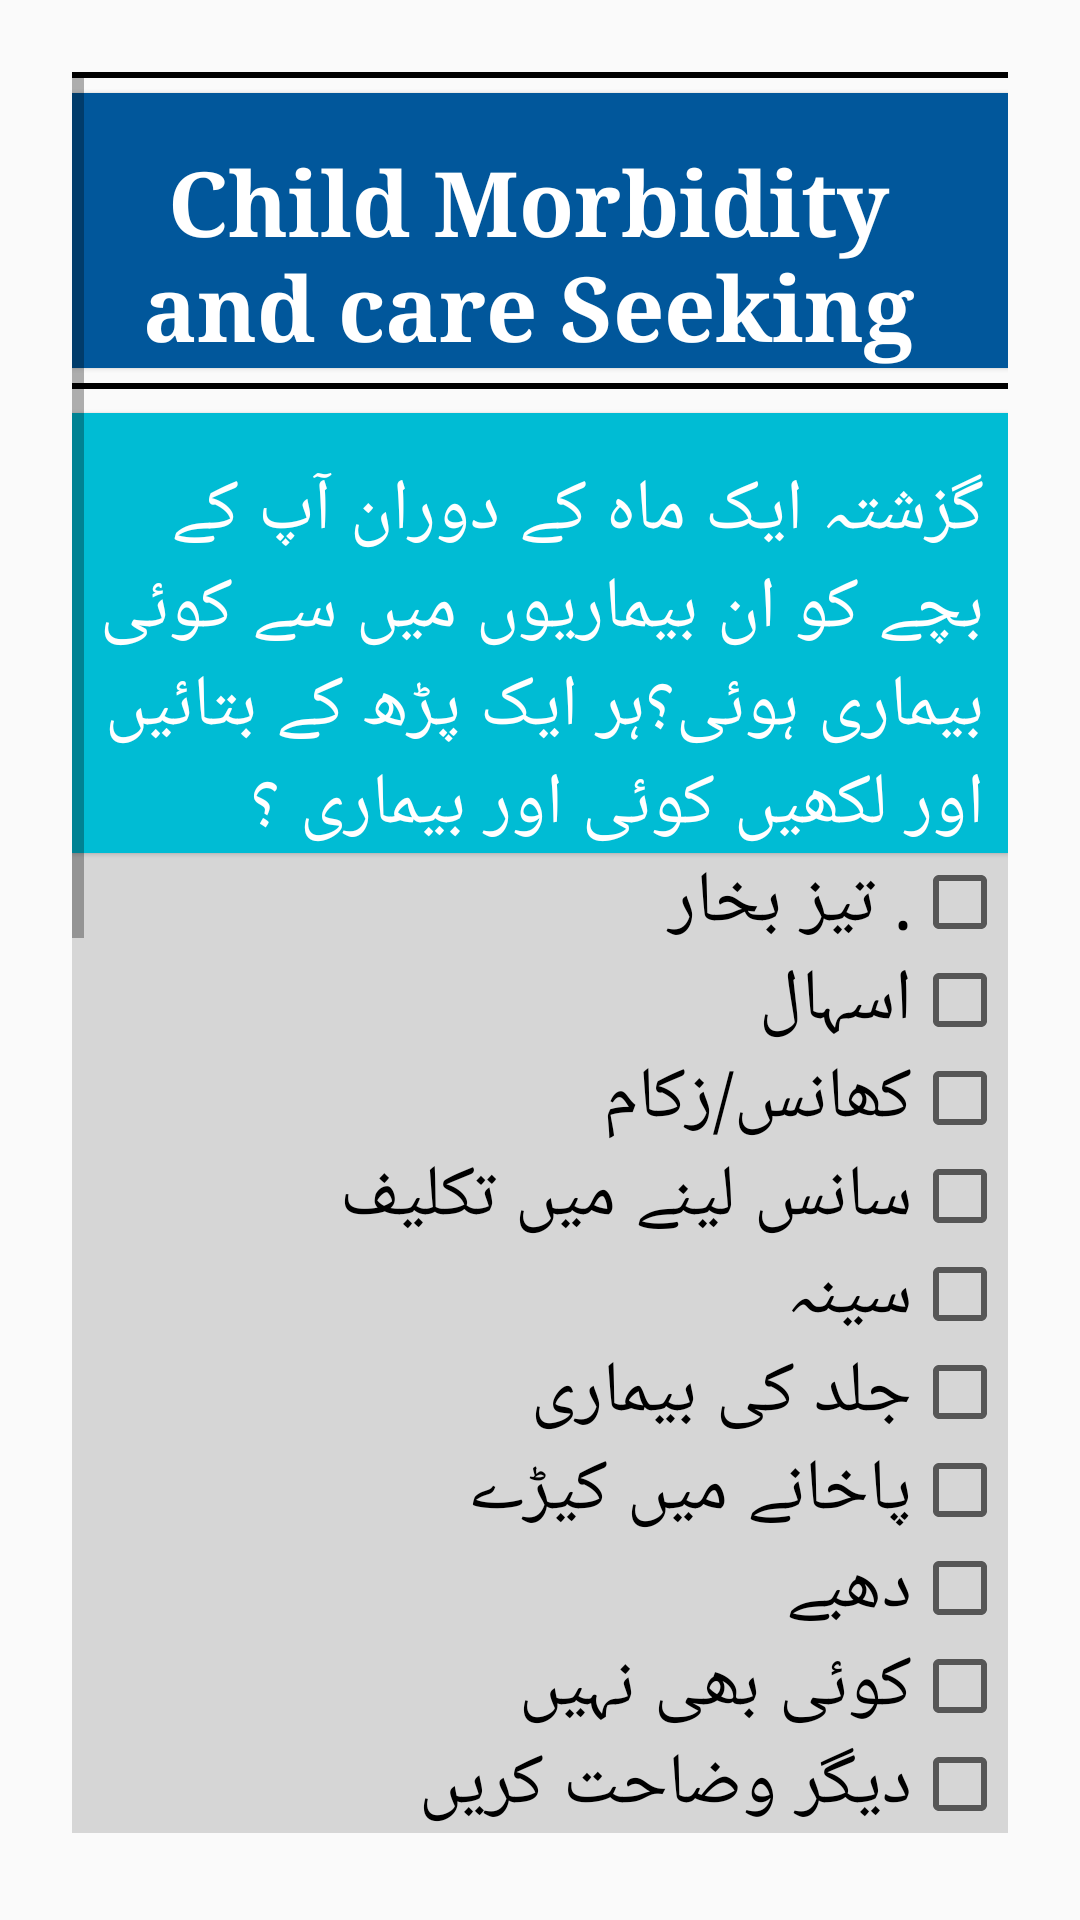

Produce the Android XML layout that renders to this screen, including the resource entries it uses.
<!-- AndroidManifest.xml: application theme AppTheme -->
<!-- res/layout/activity_section_g.xml -->
<?xml version="1.0" encoding="utf-8"?>
<ScrollView xmlns:android="http://schemas.android.com/apk/res/android"
    xmlns:tools="http://schemas.android.com/tools"
    android:id="@+id/activity_section_g"
    android:layout_width="match_parent"
    android:layout_height="match_parent"
    android:paddingBottom="@dimen/activity_vertical_margin"
    android:paddingLeft="@dimen/activity_horizontal_margin"
    android:paddingRight="@dimen/activity_horizontal_margin"
    tools:context="edu.aku.hassannaqvi.cbtfollowup.activities.SectionGActivity">

    <LinearLayout
        android:layout_width="match_parent"
        android:layout_height="wrap_content"
        android:orientation="vertical">

        <View
            android:layout_width="match_parent"
            android:layout_height="2dp"
            android:background="@android:color/black" />

        <TextView
            android:layout_width="match_parent"
            android:layout_height="wrap_content"
            android:layout_marginBottom="5dp"
            android:layout_marginTop="5dp"
            android:background="@color/colorAccent"
            android:text="@string/section_G"
            android:textAlignment="center"
            android:textColor="@android:color/white"
            android:textSize="30sp"
            android:textStyle="bold"
            tools:typeface="serif" />

        <View
            android:layout_width="match_parent"
            android:layout_height="2dp"
            android:background="@android:color/black" />

        <TextView
            android:layout_width="match_parent"
            android:layout_height="wrap_content"
            android:layout_marginTop="8dp"
            android:text="@string/fpg001" />

            <CheckBox
                android:id="@+id/fpg00101"
                android:layout_width="match_parent"
                android:layout_height="wrap_content"
                android:text="@string/fpg00101" />

            <CheckBox
                android:id="@+id/fpg00102"
                android:layout_width="match_parent"
                android:layout_height="wrap_content"
                android:text="@string/fpg00102" />

            <CheckBox
                android:id="@+id/fpg00103"
                android:layout_width="match_parent"
                android:layout_height="wrap_content"
                android:text="@string/fpg00103" />

            <CheckBox
                android:id="@+id/fpg00104"
                android:layout_width="match_parent"
                android:layout_height="wrap_content"
                android:text="@string/fpg00104" />

            <CheckBox
                android:id="@+id/fpg00105"
                android:layout_width="match_parent"
                android:layout_height="wrap_content"
                android:text="@string/fpg00105" />

            <CheckBox
                android:id="@+id/fpg00106"
                android:layout_width="match_parent"
                android:layout_height="wrap_content"
                android:text="@string/fpg00106" />

            <CheckBox
                android:id="@+id/fpg00107"
                android:layout_width="match_parent"
                android:layout_height="wrap_content"
                android:text="@string/fpg00107" />

            <CheckBox
                android:id="@+id/fpg00108"
                android:layout_width="match_parent"
                android:layout_height="wrap_content"
                android:text="@string/fpg00108" />

            <CheckBox
                android:id="@+id/fpg00109"
                android:layout_width="match_parent"
                android:layout_height="wrap_content"
                android:text="@string/fpg00109" />

            <CheckBox
                android:id="@+id/fpg00188"
                android:layout_width="match_parent"
                android:layout_height="wrap_content"
                android:text="@string/other" />

            <EditText
                android:id="@+id/fpg00188x"
                android:layout_width="match_parent"
                android:layout_height="wrap_content"
                android:digits="abcdefghijklmnopqrstuvwxyz ABCDEFGHIJKLMNOPQRSTUVWXYZ"
                android:hint="@string/other"
                android:maxLength="30"
                android:visibility="gone" />

            <LinearLayout
                android:id="@+id/fpgGrp001a"
                android:layout_width="match_parent"
                android:layout_height="wrap_content"
                android:orientation="vertical">

                <TextView
                    android:layout_width="match_parent"
                    android:layout_height="wrap_content"
                    android:layout_marginTop="8dp"
                    android:text="@string/fpg002" />

            <RadioGroup
                android:id="@+id/fpg002"
                android:layout_width="match_parent"
                android:layout_height="wrap_content">

                <RadioButton
                    android:id="@+id/fpg00201"
                    android:layout_width="match_parent"
                    android:layout_height="wrap_content"
                    android:text="@string/yes" />

                <RadioButton
                    android:id="@+id/fpg00202"
                    android:layout_width="match_parent"
                    android:layout_height="wrap_content"
                    android:text="@string/no" />

            </RadioGroup>

                <LinearLayout
                    android:id="@+id/fpgGrp001b"
                    android:layout_width="match_parent"
                    android:layout_height="wrap_content"
                    android:orientation="vertical">

                    <TextView
                        android:layout_width="match_parent"
                        android:layout_height="wrap_content"
                        android:layout_marginTop="8dp"
                        android:text="@string/fpg003" />

            <TextView
                android:layout_width="match_parent"
                android:layout_height="wrap_content"
                android:background="#efefef"
                android:padding="2dp"
                android:text="@string/fpgsub1"
                android:textAlignment="center"
                android:textColor="@color/colorPrimary"
                android:textSize="25sp"
                android:textStyle="bold" />

            <RadioGroup
                android:id="@+id/fpg003"
                android:layout_width="match_parent"
                android:layout_height="wrap_content">

                <RadioButton
                    android:id="@+id/fpg00301"
                    android:layout_width="match_parent"
                    android:layout_height="wrap_content"
                    android:text="@string/fpg00301" />

                <RadioButton
                    android:id="@+id/fpg00302"
                    android:layout_width="match_parent"
                    android:layout_height="wrap_content"
                    android:text="@string/fpg00302" />

                <RadioButton
                    android:id="@+id/fpg00303"
                    android:layout_width="match_parent"
                    android:layout_height="wrap_content"
                    android:text="@string/fpg00303" />

                <TextView
                    android:layout_width="match_parent"
                    android:layout_height="wrap_content"
                    android:background="#efefef"
                    android:padding="2dp"
                    android:text="@string/fpgsub2"
                    android:textAlignment="center"
                    android:textColor="@color/colorPrimary"
                    android:textSize="25sp"
                    android:textStyle="bold" />

                <RadioButton
                    android:id="@+id/fpg00304"
                    android:layout_width="match_parent"
                    android:layout_height="wrap_content"
                    android:text="@string/fpg00304" />

                <RadioButton
                    android:id="@+id/fpg00305"
                    android:layout_width="match_parent"
                    android:layout_height="wrap_content"
                    android:text="@string/fpg00305" />

                <RadioButton
                    android:id="@+id/fpg00306"
                    android:layout_width="match_parent"
                    android:layout_height="wrap_content"
                    android:text="@string/fpg00306" />

                <RadioButton
                    android:id="@+id/fpg00307"
                    android:layout_width="match_parent"
                    android:layout_height="wrap_content"
                    android:text="@string/fpg00307" />

                <RadioButton
                    android:id="@+id/fpg00308"
                    android:layout_width="match_parent"
                    android:layout_height="wrap_content"
                    android:text="@string/fpg00308" />

                <RadioButton
                    android:id="@+id/fpg00388"
                    android:layout_width="match_parent"
                    android:layout_height="wrap_content"
                    android:text="@string/other" />

            </RadioGroup>

            <EditText
                android:id="@+id/fpg00388x"
                android:layout_width="match_parent"
                android:layout_height="wrap_content"
                android:digits="abcdefghijklmnopqrstuvwxyz ABCDEFGHIJKLMNOPQRSTUVWXYZ"
                android:hint="@string/other"
                android:maxLength="30"
                android:visibility="gone" />

                </LinearLayout>
            </LinearLayout>

            

            <LinearLayout
                android:id="@+id/fldGrpbtn"
                android:layout_width="match_parent"
                android:layout_height="wrap_content"
                android:orientation="horizontal"
                android:paddingTop="32dp"
                android:visibility="visible">

                <Button
                    android:id="@+id/btnNext"
                    android:layout_width="0dp"
                    android:layout_height="wrap_content"
                    android:layout_margin="4dp"
                    android:layout_weight="1"
                    android:onClick="submitSecA"
                    android:text="@string/next_section"
                    android:textColor="@android:color/holo_green_light"
                    android:textSize="24sp" />

                <Button
                    android:id="@+id/btn_End"
                    android:layout_width="0dp"
                    android:layout_height="wrap_content"
                    android:layout_margin="4dp"
                    android:layout_weight="1"
                    android:onClick="endForm"
                    android:text="@string/end_interview"
                    android:textColor="@android:color/holo_red_light"
                    android:textSize="24sp"
                    android:textStyle="bold" />
                

            </LinearLayout>


        </LinearLayout>


    </ScrollView>
<!-- resources referenced by this layout -->
<resources>
  <color name="colorAccent">#01579B</color>
  <color name="colorPrimary">#00BCD4</color>
  <string name="end_interview"> اختتام </string>
  <string name="fpg001"> گزشتہ ایک ماہ کے دوران آپ کے بچے کو  ان  بیماریوں میں سے کوئی بیماری ہوئی؟ہر ایک پڑھ کے بتائیں اور لکھیں کوئی اور بیماری ؟</string>
  <string name="fpg00101">. تیز بخار </string>
  <string name="fpg00102"> اسہال</string>
  <string name="fpg00103"> کھانس/زکام </string>
  <string name="fpg00104"> سانس لینے میں  تکلیف</string>
  <string name="fpg00105">سینہ</string>
  <string name="fpg00106"> جلد کی بیماری</string>
  <string name="fpg00107">پاخانے میں کیڑے	 </string>
  <string name="fpg00108">دھبے </string>
  <string name="fpg00109">کوئی بھی نہیں </string>
  <string name="fpg002">کیا آپ نے گزشتہ ایک ماہ میں ان بیماریوں کا علاج کروایا؟  </string>
  <string name="fpg003">ٓپ نےگزشتہ ماہ بیماریوں کا علاج کس  سےکروایا؟</string>
  <string name="fpg00301">ڈاکٹر</string>
  <string name="fpg00302">نرس/مڈوائف/ایل ایچ وی </string>
  <string name="fpg00303">کمیونٹی مڈوائف </string>
  <string name="fpg00304">دائی/ٹی بی اے  </string>
  <string name="fpg00305">لیڈی ہیلتھ ورکر </string>
  <string name="fpg00306">ہومیوپیتھک</string>
  <string name="fpg00307"> حکیم </string>
  <string name="fpg00308">ڈسپینسر/کم پائونڈر  </string>
  <string name="fpgsub1">Health Personnel </string>
  <string name="fpgsub2">Other Person</string>
  <string name="next_section"> اگلا سیکشن</string>
  <string name="no">نہیں</string>
  <string name="other">دیگر وضاحت کریں</string>
  <string name="section_G">Child Morbidity and care Seeking</string>
  <string name="yes">ہاں</string>
  <style name="BackgroundStyle" parent="android:Widget.Material.Light.ScrollView">
          <item name="android:padding">24dp</item>
      </style>
  <style name="txtEditText" parent="android:Widget.Material.Light.EditText">
          <item name="android:paddingBottom">8dp</item>
          <item name="android:paddingStart">8dp</item>
          <item name="android:paddingEnd">8dp</item>
          <item name="android:typeface">serif</item>
          <item name="android:textSize">24sp</item> 
          <item name="android:background">#d6d6d6</item>
  
      </style>
  <style name="btnRadioButton" parent="android:Widget.Material.Light.CompoundButton.RadioButton">
          <item name="android:background">#d6d6d6</item>
          <item name="android:typeface">serif</item>
          <item name="android:textSize">24sp</item>
          <item name="android:textColorPrimaryDisableOnly">@color/white</item>
  
      </style>
  <style name="chkBox" parent="android:Widget.Material.Light.CompoundButton.CheckBox">
          <item name="android:textSize">24sp</item>
          <item name="android:typeface">serif</item>
          <item name="android:background">#d6d6d6</item>
          <item name="android:textColorPrimaryDisableOnly">@color/white</item>
  
      </style>
  <style name="AlertDialogStyle" parent="android:Theme.Material.Light.Dialog.Alert">
          <item name="colorAccent">@color/colorAccent</item>
          <item name="android:textColorPrimary">@color/white</item>
          <item name="android:background">@color/grey_dialog_box</item>
          <item name="android:textColor">@color/white</item>
      </style>
  <!-- drawable button_bg (drawable) -->
  <?xml version="1.0" encoding="utf-8"?>
  <shape xmlns:android="http://schemas.android.com/apk/res/android"
      android:shape="rectangle">
  
      <gradient
          android:angle="90"
          android:endColor="@color/colorHeading"
          android:startColor="@color/colorPrimary"
          android:type="linear" />
  
      <corners android:radius="2dp" />
  
  </shape>
  <color name="white">#efefef</color>
  <color name="grey_dialog_box">#808080</color>
  <color name="colorHeading">#B2DFDB</color>
</resources>
